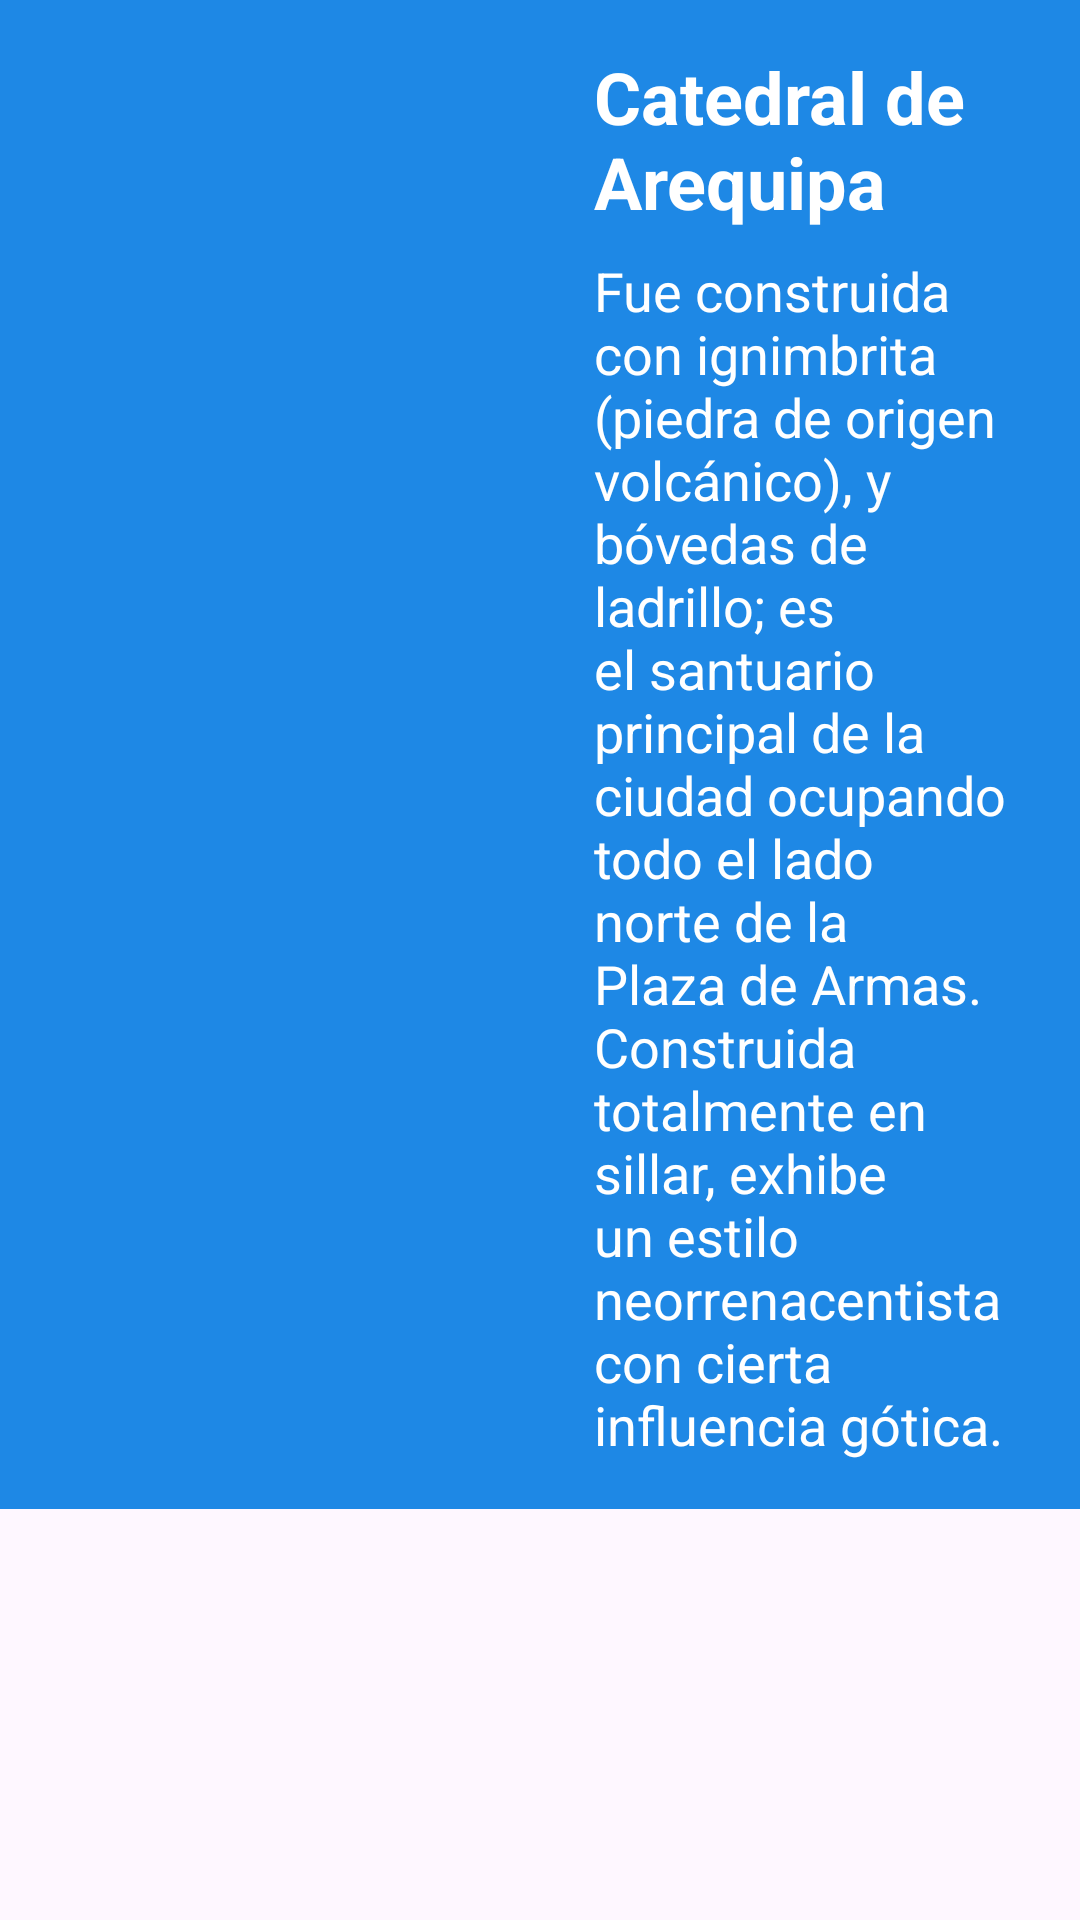

Reconstruct the res/layout file that produces this screen, plus the resources it refers to.
<!-- AndroidManifest.xml: application theme Theme.LAB5IDNP -->
<!-- res/layout/activity_main.xml -->
<?xml version="1.0" encoding="utf-8"?>
<androidx.constraintlayout.widget.ConstraintLayout xmlns:android="http://schemas.android.com/apk/res/android"
    xmlns:app="http://schemas.android.com/apk/res-auto"
    xmlns:tools="http://schemas.android.com/tools"
    android:id="@+id/main"
    android:layout_width="match_parent"
    android:layout_height="match_parent"
    tools:context=".MainActivity">


    <LinearLayout
        android:layout_width="match_parent"
        android:layout_height="wrap_content"
        android:background="@color/colorBackground"
        android:orientation="vertical"
        android:padding="16dp"
        app:layout_constraintEnd_toEndOf="parent"
        app:layout_constraintStart_toStartOf="parent"
        app:layout_constraintTop_toTopOf="parent">



        <LinearLayout
            android:layout_width="match_parent"
            android:layout_height="wrap_content"

            android:gravity="center_vertical"
            android:orientation="horizontal">

            <ImageView
                android:id="@+id/catedralImage"
                android:layout_width="150dp"
                android:layout_height="150dp"
                android:layout_margin="16dp"
                android:scaleType="centerCrop"
                android:src="@drawable/catedral_image" />

            <LinearLayout
                android:layout_width="wrap_content"
                android:layout_height="wrap_content"
                android:orientation="vertical">

                <TextView
                    android:id="@+id/sectionTitle"
                    android:layout_width="wrap_content"
                    android:layout_height="wrap_content"
                    android:layout_gravity="center"
                    android:paddingBottom="8dp"
                    android:text="Catedral de Arequipa"
                    android:textColor="@android:color/white"
                    android:textSize="24sp"
                    android:textStyle="bold" />

                <TextView
                    android:id="@+id/catedralText"
                    android:layout_width="wrap_content"
                    android:layout_height="wrap_content"
                    android:layout_weight="1"
                    android:text="Fue construida con ignimbrita (piedra de origen volcánico), y
bóvedas de ladrillo; es el santuario principal de la ciudad
ocupando todo el lado norte de la Plaza de Armas. Construida
totalmente en sillar, exhibe un estilo neorrenacentista con cierta
influencia gótica."
                    android:textColor="@android:color/white"
                    android:textSize="18sp" />

            </LinearLayout>

        </LinearLayout>

    </LinearLayout>
</androidx.constraintlayout.widget.ConstraintLayout>
<!-- resources referenced by this layout -->
<resources>
  <color name="colorBackground">#1E88E5</color>
  <style name="Theme.LAB5IDNP" parent="Base.Theme.LAB5IDNP" />
  <style name="Base.Theme.LAB5IDNP" parent="Theme.Material3.DayNight.NoActionBar">
          
          
      </style>
</resources>
